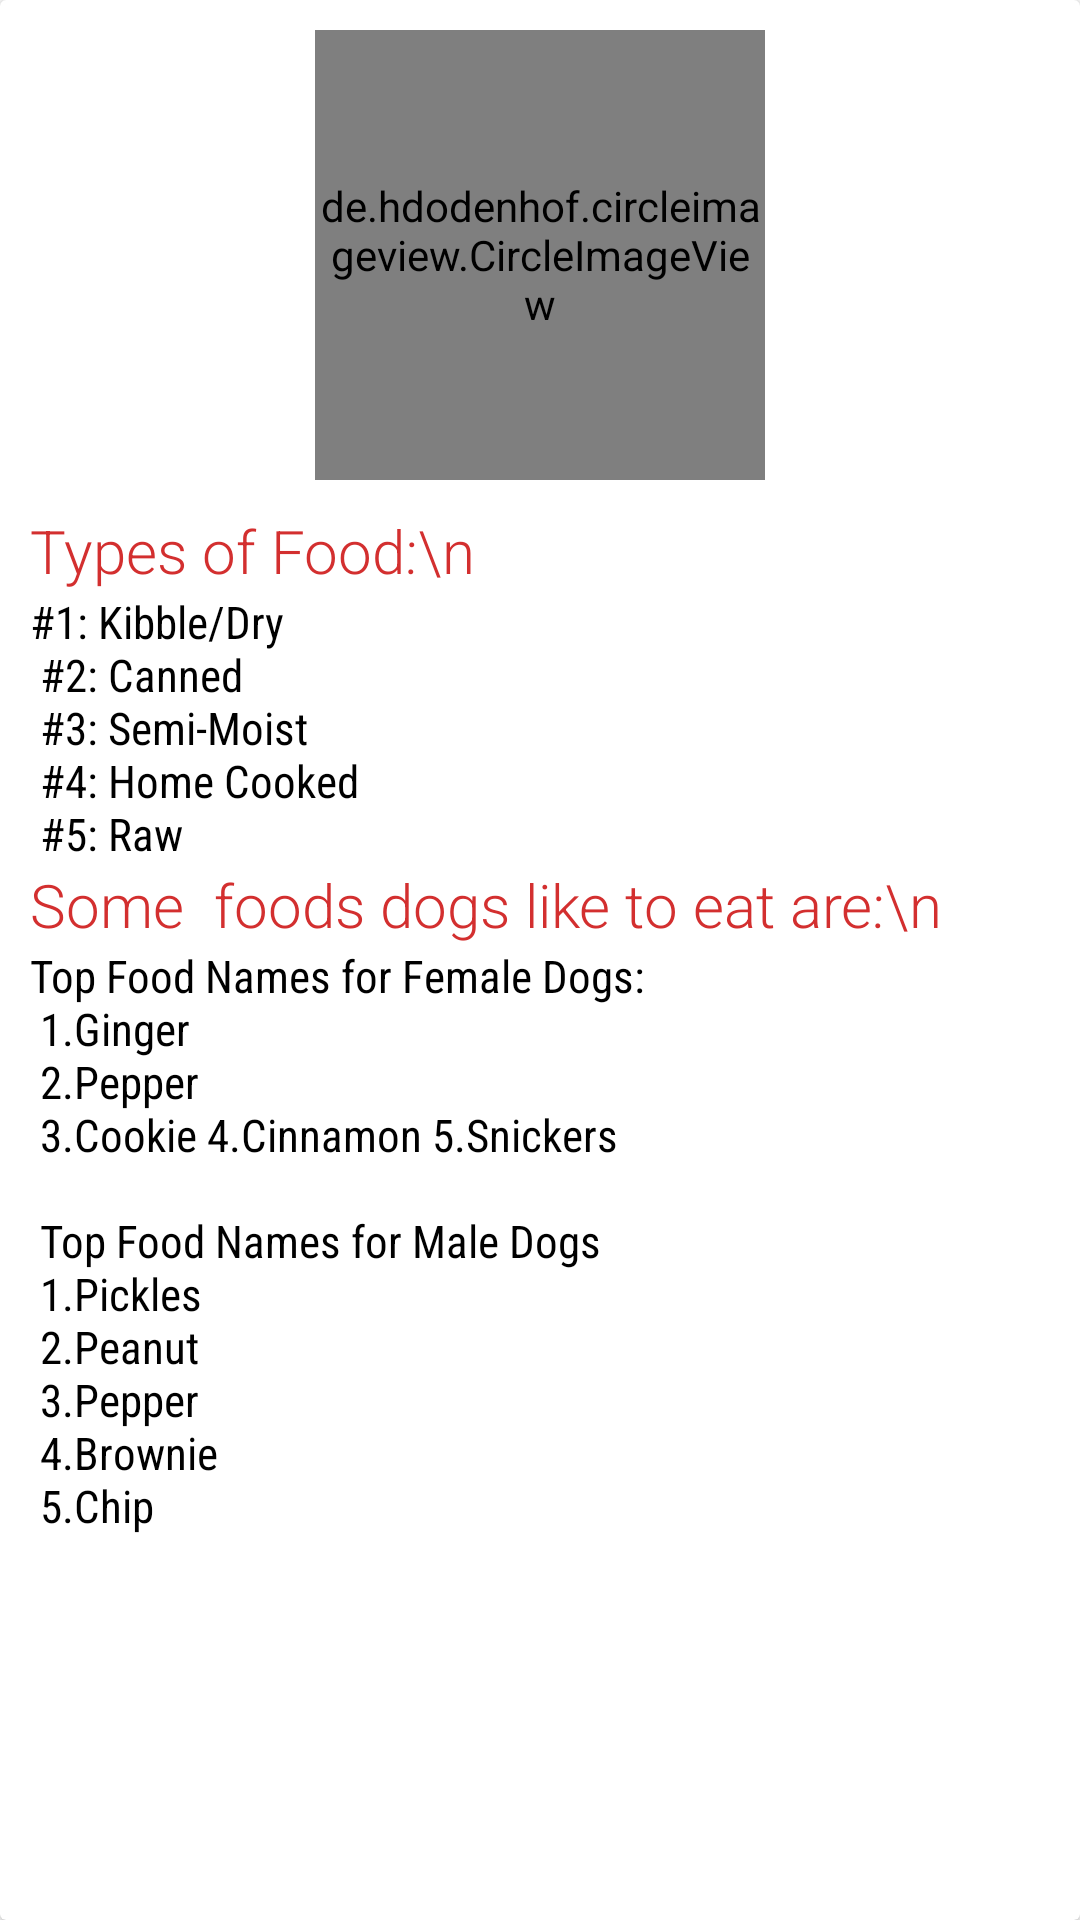

Here is an Android app screen rendered from its layout file. Give the layout XML and the strings, colors and styles it references.
<!-- AndroidManifest.xml: application theme Theme.AnimalLover -->
<!-- res/layout/aleartdogfood.xml -->
<?xml version="1.0" encoding="utf-8"?>
<androidx.cardview.widget.CardView
    android:layout_margin="10dp"
    xmlns:android="http://schemas.android.com/apk/res/android" android:layout_width="match_parent"
    android:layout_height="match_parent">
    <RelativeLayout
        android:layout_width="match_parent"
        android:layout_height="match_parent"
        >
        <LinearLayout
            android:layout_width="match_parent"
            android:layout_height="match_parent"
            android:orientation="vertical"
            >
            <de.hdodenhof.circleimageview.CircleImageView
                android:layout_width="150dp"
                android:layout_height="150dp"
                android:layout_gravity="center"
                android:layout_margin="10dp"
                android:src="@drawable/petd"
                />

            <TextView
                android:layout_width="match_parent"
                android:layout_height="wrap_content"
                android:fontFamily="sans-serif-light"
                android:paddingLeft="10dp"
                android:text="Types of Food:\n"
                android:textColor="@color/red_700"
                android:textSize="20sp" />

            <TextView
                android:layout_width="match_parent"
                android:layout_height="wrap_content"
                android:fontFamily="sans-serif-condensed"
                android:paddingLeft="10dp"
                android:text="@string/typesfooddog"
                android:textColor="@color/black"
                android:textSize="15sp" />

            <TextView
                android:layout_width="match_parent"
                android:layout_height="wrap_content"
                android:fontFamily="sans-serif-light"
                android:paddingLeft="10dp"
                android:text="Some  foods dogs like to eat are:\n"
                android:textColor="@color/red_700"
                android:textSize="20sp" />

            <TextView
                android:layout_width="match_parent"
                android:layout_height="wrap_content"
                android:fontFamily="sans-serif-condensed"
                android:paddingLeft="10dp"
                android:text="@string/foodlistdog"
                android:textColor="@color/black"
                android:textSize="15sp" />
        </LinearLayout>
        <ImageView
            android:id="@+id/closeId"
            android:layout_width="40dp"
            android:layout_height="40dp"
            android:layout_alignParentTop="true"
            android:layout_alignParentRight="true"
            android:layout_marginTop="@dimen/_10sdp"
            android:layout_marginRight="@dimen/_10sdp"
            android:src="@drawable/ic_close" />
    </RelativeLayout>


</androidx.cardview.widget.CardView>
<!-- resources referenced by this layout -->
<resources>
  <color name="black">#FF000000</color>
  <color name="red_700">#D32F2F</color>
  <string name="foodlistdog">
         Top Food Names for Female Dogs:\n
          1.Ginger\n
          2.Pepper\n
          3.Cookie
          4.Cinnamon
          5.Snickers\n\n
          Top Food Names for Male Dogs\n
          1.Pickles\n
          2.Peanut\n
          3.Pepper\n
          4.Brownie\n
          5.Chip\n
      </string>
  <string name="typesfooddog">
          #1: Kibble/Dry\n
          #2: Canned\n
          #3: Semi-Moist\n
          #4: Home Cooked\n
          #5: Raw
      </string>
  <style name="Theme.AnimalLover" parent="Theme.Material3.Light.NoActionBar">
          
          <item name="colorPrimary">@color/primary2</item>
          <item name="colorPrimaryVariant">@color/primary1</item>
          <item name="colorOnPrimary">@color/white</item>
          <item name="android:statusBarColor">@color/red</item>
  
          
          <item name="android:textColorPrimary">@color/black</item>
          <item name="android:textColorSecondary">@color/grey_60</item>
          <item name="android:textColorHint">@color/grey_40</item>
          <item name="android:windowBackground">@color/white</item>
          <item name="android:colorBackground">@color/white</item>
  
          
          <item name="colorControlActivated">@color/primary2</item>
          <item name="colorControlHighlight">@color/grey_60</item>
          <item name="colorControlNormal">@color/grey_40</item>
  
          
          <item name="colorOnSurface">@color/black</item>
          <item name="colorOnSurfaceVariant">@color/grey_60</item>
          <item name="colorSurface">@color/white</item>
          <item name="colorSurfaceVariant">@color/white</item>
      </style>
  <color name="primary2">#9FE2BF</color>
  <color name="primary1">#F6009688</color>
  <color name="white">#FFFFFFFF</color>
  <color name="red">#FF4444</color>
  <color name="grey_60">#666666</color>
  <color name="grey_40">#999999</color>
</resources>
